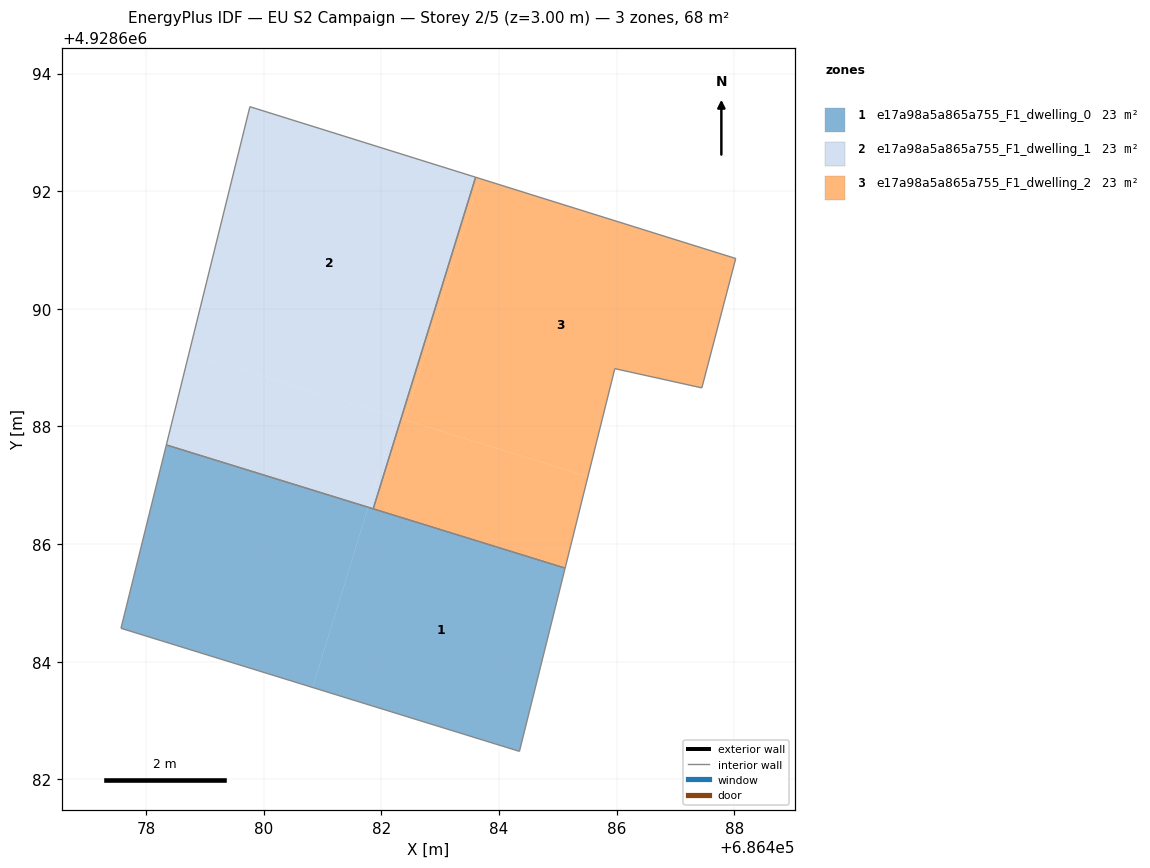
=== STOREY PLAN SPEC (per zone: floor XY polygon, exterior-wall plan segments, windows/doors) ===
zone 1: e17a98a5a865a755_F1_dwelling_0  (22.7 m²)
  floor: (686480.83, 4928683.56) (686481.78, 4928686.63) (686478.34, 4928687.69) (686477.57, 4928684.57)
  floor: (686484.35, 4928682.47) (686485.12, 4928685.59) (686481.78, 4928686.63) (686480.83, 4928683.56)
  interior walls: 4
zone 2: e17a98a5a865a755_F1_dwelling_1  (22.8 m²)
  floor: (686482.33, 4928688.13) (686483.60, 4928692.24) (686479.76, 4928693.44) (686478.73, 4928689.24)
  floor: (686481.78, 4928686.63) (686482.25, 4928688.16) (686478.73, 4928689.24) (686478.34, 4928687.69)
  floor: (686481.86, 4928686.60) (686482.33, 4928688.13) (686482.25, 4928688.16) (686481.78, 4928686.63)
  interior walls: 4
zone 3: e17a98a5a865a755_F1_dwelling_2  (22.8 m²)
  floor: (686487.45, 4928688.66) (686488.03, 4928690.86) (686483.67, 4928692.22) (686482.40, 4928688.11) (686485.51, 4928687.15) (686485.97, 4928688.98)
  floor: (686482.40, 4928688.11) (686483.67, 4928692.22) (686483.60, 4928692.24) (686482.33, 4928688.13)
  floor: (686485.12, 4928685.59) (686485.51, 4928687.15) (686482.33, 4928688.13) (686481.86, 4928686.60)
  interior walls: 6

=== DERIVED (storey summary) ===
Building: EU S2 Campaign
Storey: 2 of 5  (floor level z = 3.00 m)
Storey gross floor area: 68.2 m²
Zones on this storey: 3
  - e17a98a5a865a755_F1_dwelling_0: floor 22.7 m²
  - e17a98a5a865a755_F1_dwelling_1: floor 22.8 m²
  - e17a98a5a865a755_F1_dwelling_2: floor 22.8 m²
Zone adjacency (shared interzone walls):
  - e17a98a5a865a755_F1_dwelling_1 ↔ e17a98a5a865a755_F1_dwelling_2